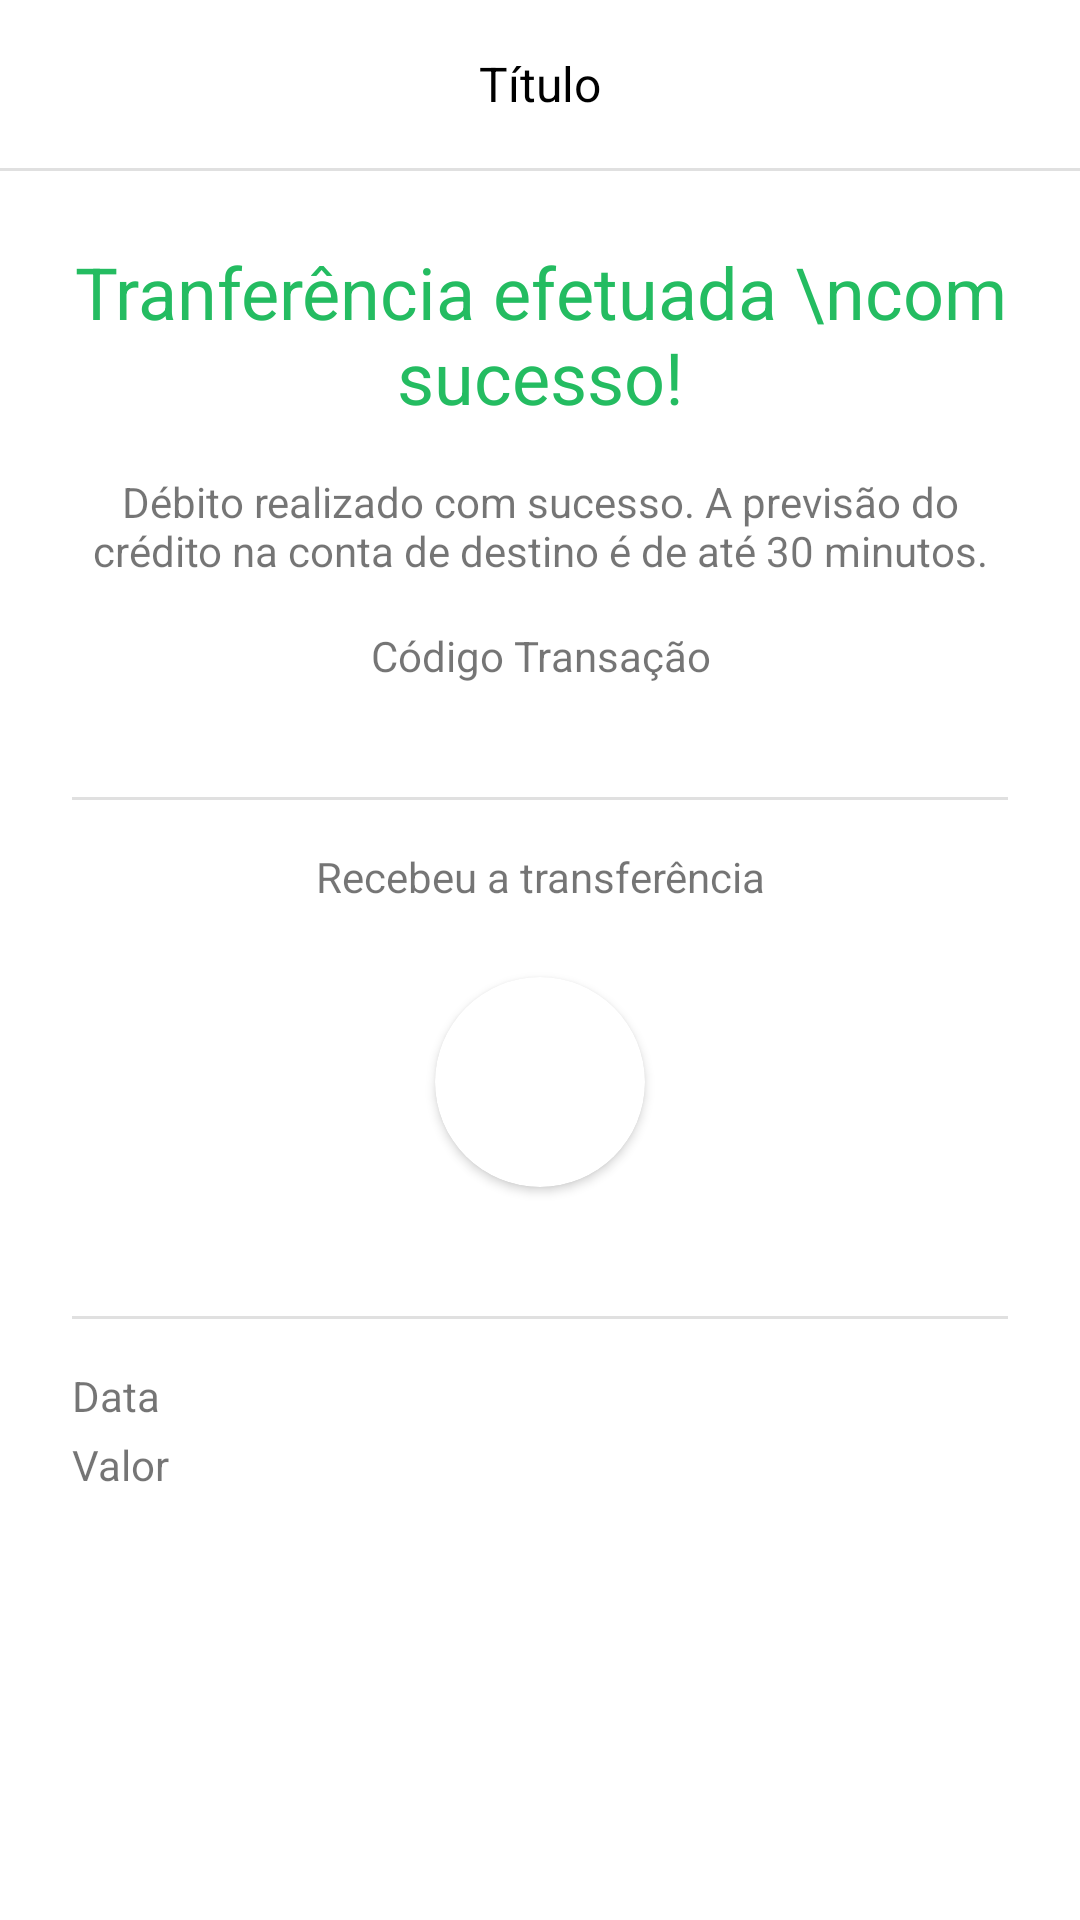

Reconstruct the res/layout file that produces this screen, plus the resources it refers to.
<!-- AndroidManifest.xml: activity theme Theme.BancoDigital3 -->
<!-- res/layout/activity_transferencia_recibo.xml -->
<?xml version="1.0" encoding="utf-8"?>
<androidx.constraintlayout.widget.ConstraintLayout xmlns:android="http://schemas.android.com/apk/res/android"
    xmlns:app="http://schemas.android.com/apk/res-auto"
    xmlns:tools="http://schemas.android.com/tools"
    android:layout_width="match_parent"
    android:layout_height="match_parent"
    android:background="@android:color/white"
    tools:context=".transferencia.TransferenciaReciboActivity">

    <include
        android:id="@+id/include9"
        layout="@layout/toolbar_recibo"
        app:layout_constraintEnd_toEndOf="parent"
        app:layout_constraintStart_toStartOf="parent"
        app:layout_constraintTop_toTopOf="parent" />

    <ScrollView
        android:layout_width="match_parent"
        android:layout_height="0dp"
        android:fillViewport="true"
        android:layout_marginBottom="24dp"
        app:layout_constraintBottom_toTopOf="@+id/btnOK"
        app:layout_constraintEnd_toEndOf="parent"
        app:layout_constraintStart_toStartOf="parent"
        app:layout_constraintTop_toBottomOf="@+id/include9">

        <androidx.constraintlayout.widget.ConstraintLayout
            android:layout_width="match_parent"
            android:layout_height="wrap_content"
            android:padding="24dp">

            <TextView
                android:id="@+id/textTipoTransferencia"
                android:layout_width="match_parent"
                android:layout_height="wrap_content"
                android:text="Tranferência efetuada \ncom sucesso!"
                android:textAlignment="center"
                android:textColor="@color/colorRecibo"
                android:textSize="24sp"
                app:layout_constraintEnd_toEndOf="parent"
                app:layout_constraintStart_toStartOf="parent"
                app:layout_constraintTop_toTopOf="parent" />

            <TextView
                android:id="@+id/textInfoTransferencia"
                android:layout_width="match_parent"
                android:layout_height="wrap_content"
                android:layout_marginTop="16dp"
                android:text="Débito realizado com sucesso. A previsão do crédito na conta de destino é de até 30 minutos."
                android:textAlignment="center"
                app:layout_constraintEnd_toEndOf="parent"
                app:layout_constraintStart_toStartOf="parent"
                app:layout_constraintTop_toBottomOf="@+id/textTipoTransferencia" />

            <TextView
                android:id="@+id/textView6"
                android:layout_width="match_parent"
                android:layout_height="wrap_content"
                android:layout_marginTop="16dp"
                android:text="Código Transação"
                android:textAlignment="center"
                app:layout_constraintEnd_toEndOf="parent"
                app:layout_constraintStart_toStartOf="parent"
                app:layout_constraintTop_toBottomOf="@+id/textInfoTransferencia" />

            <TextView
                android:id="@+id/textCodigo"
                android:layout_width="match_parent"
                android:layout_height="wrap_content"
                android:textAlignment="center"
                android:textSize="16sp"
                app:layout_constraintEnd_toEndOf="parent"
                app:layout_constraintStart_toStartOf="parent"
                app:layout_constraintTop_toBottomOf="@+id/textView6"
                tools:text="-MEiz1lUlLnXxLLcK9Yh" />

            <include
                android:id="@+id/include10"
                layout="@layout/divisor"
                android:layout_width="match_parent"
                android:layout_height="1dp"
                android:layout_marginTop="16dp"
                app:layout_constraintEnd_toEndOf="parent"
                app:layout_constraintStart_toStartOf="parent"
                app:layout_constraintTop_toBottomOf="@+id/textCodigo" />

            <TextView
                android:id="@+id/textView17"
                android:layout_width="match_parent"
                android:layout_height="wrap_content"
                android:text="Recebeu a transferência"
                android:textAlignment="center"
                android:layout_marginTop="16dp"
                app:layout_constraintEnd_toEndOf="parent"
                app:layout_constraintStart_toStartOf="parent"
                app:layout_constraintTop_toBottomOf="@+id/include10" />

            <androidx.cardview.widget.CardView
                android:id="@+id/cardView4"
                android:layout_width="70dp"
                android:layout_height="70dp"
                android:layout_margin="24sp"
                app:cardCornerRadius="100dp"
                app:layout_constraintEnd_toEndOf="parent"
                app:layout_constraintStart_toStartOf="parent"
                app:layout_constraintTop_toBottomOf="@+id/textView17">

                <ImageView
                    android:id="@+id/imagemUsuario"
                    android:layout_width="match_parent"
                    android:layout_height="match_parent"
                    android:scaleType="centerCrop"
                    tools:src="@drawable/ic_user" />

            </androidx.cardview.widget.CardView>

            <TextView
                android:id="@+id/textUsuario"
                android:layout_width="match_parent"
                android:layout_height="wrap_content"
                android:layout_marginTop="8dp"
                android:textAlignment="center"
                android:textColor="@color/colorText"
                app:layout_constraintEnd_toEndOf="parent"
                app:layout_constraintStart_toStartOf="parent"
                app:layout_constraintTop_toBottomOf="@+id/cardView4"
                tools:text="Arley Santana" />

            <include
                android:id="@+id/include8"
                layout="@layout/divisor"
                android:layout_width="match_parent"
                android:layout_height="1dp"
                android:layout_marginTop="16dp"
                app:layout_constraintEnd_toEndOf="parent"
                app:layout_constraintStart_toStartOf="parent"
                app:layout_constraintTop_toBottomOf="@+id/textUsuario" />

            <TextView
                android:id="@+id/textView18"
                android:layout_width="wrap_content"
                android:layout_height="wrap_content"
                android:layout_marginTop="16dp"
                android:text="Data"
                app:layout_constraintStart_toStartOf="parent"
                app:layout_constraintTop_toBottomOf="@+id/include8" />

            <TextView
                android:layout_width="wrap_content"
                android:layout_height="wrap_content"
                android:text="Valor"
                android:layout_marginTop="4dp"
                app:layout_constraintStart_toStartOf="parent"
                app:layout_constraintTop_toBottomOf="@+id/textView18" />

            <TextView
                android:id="@+id/textValor"
                android:layout_width="wrap_content"
                android:layout_height="wrap_content"
                tools:text="R$ 150,00"
                android:layout_marginTop="4dp"
                android:layout_marginEnd="16dp"
                app:layout_constraintEnd_toEndOf="parent"
                app:layout_constraintTop_toBottomOf="@+id/textData" />

            <TextView
                android:id="@+id/textData"
                android:layout_width="wrap_content"
                android:layout_height="wrap_content"
                android:layout_margin="16dp"
                app:layout_constraintEnd_toEndOf="parent"
                app:layout_constraintTop_toBottomOf="@+id/include8"
                tools:text="25/12/2022 18:00" />

        </androidx.constraintlayout.widget.ConstraintLayout>

    </ScrollView>

    <Button
        android:id="@+id/btnOK"
        android:layout_width="match_parent"
        android:layout_height="wrap_content"
        android:layout_margin="24dp"
        android:background="@drawable/bg_btn"
        android:text="OK"
        android:textColor="@android:color/white"
        app:layout_constraintBottom_toBottomOf="parent"
        app:layout_constraintEnd_toEndOf="parent"
        app:layout_constraintStart_toStartOf="parent" />

</androidx.constraintlayout.widget.ConstraintLayout>
<!-- res/layout/toolbar_recibo.xml (included above) -->
<?xml version="1.0" encoding="utf-8"?>
<androidx.appcompat.widget.LinearLayoutCompat xmlns:android="http://schemas.android.com/apk/res/android"
    xmlns:app="http://schemas.android.com/apk/res-auto"
    xmlns:tools="http://schemas.android.com/tools"
    android:layout_width="match_parent"
    android:layout_height="wrap_content"
    android:background="@android:color/white"
    android:orientation="vertical">

    <androidx.appcompat.widget.Toolbar
        android:layout_width="match_parent"
        android:layout_height="wrap_content"
        app:layout_constraintEnd_toEndOf="parent"
        app:layout_constraintStart_toStartOf="parent"
        app:layout_constraintTop_toTopOf="parent">

        <TextView
            android:id="@+id/textTitulo"
            android:layout_width="match_parent"
            android:layout_height="wrap_content"
            android:layout_marginEnd="16dp"
            android:gravity="center_horizontal"
            android:textColor="@android:color/black"
            android:textSize="16sp"
            tools:text="Título" />

    </androidx.appcompat.widget.Toolbar>

    <include layout="@layout/divisor"/>

</androidx.appcompat.widget.LinearLayoutCompat>
<!-- res/layout/divisor.xml (included above) -->
<?xml version="1.0" encoding="utf-8"?>
<androidx.appcompat.widget.LinearLayoutCompat
    xmlns:android="http://schemas.android.com/apk/res/android"
    android:layout_width="match_parent"
    android:layout_height="1dp"
    android:background="?actionBarDivider"/>
<!-- resources referenced by this layout -->
<resources>
  <color name="colorRecibo">#24BC61</color>
  <color name="colorText">#1E1E1E</color>
  <style name="Theme.BancoDigital3" parent="Theme.AppCompat.Light.NoActionBar">
          <item name="colorPrimary">@color/colorPrimary</item>
          <item name="colorPrimaryDark">@android:color/white</item>
          <item name="colorAccent">@color/colorPrimary</item>
          <item name="android:statusBarColor">@android:color/white</item>
          <item name="android:windowLightStatusBar">true</item>
      </style>
  <color name="colorPrimary">#35B0FB</color>
</resources>
